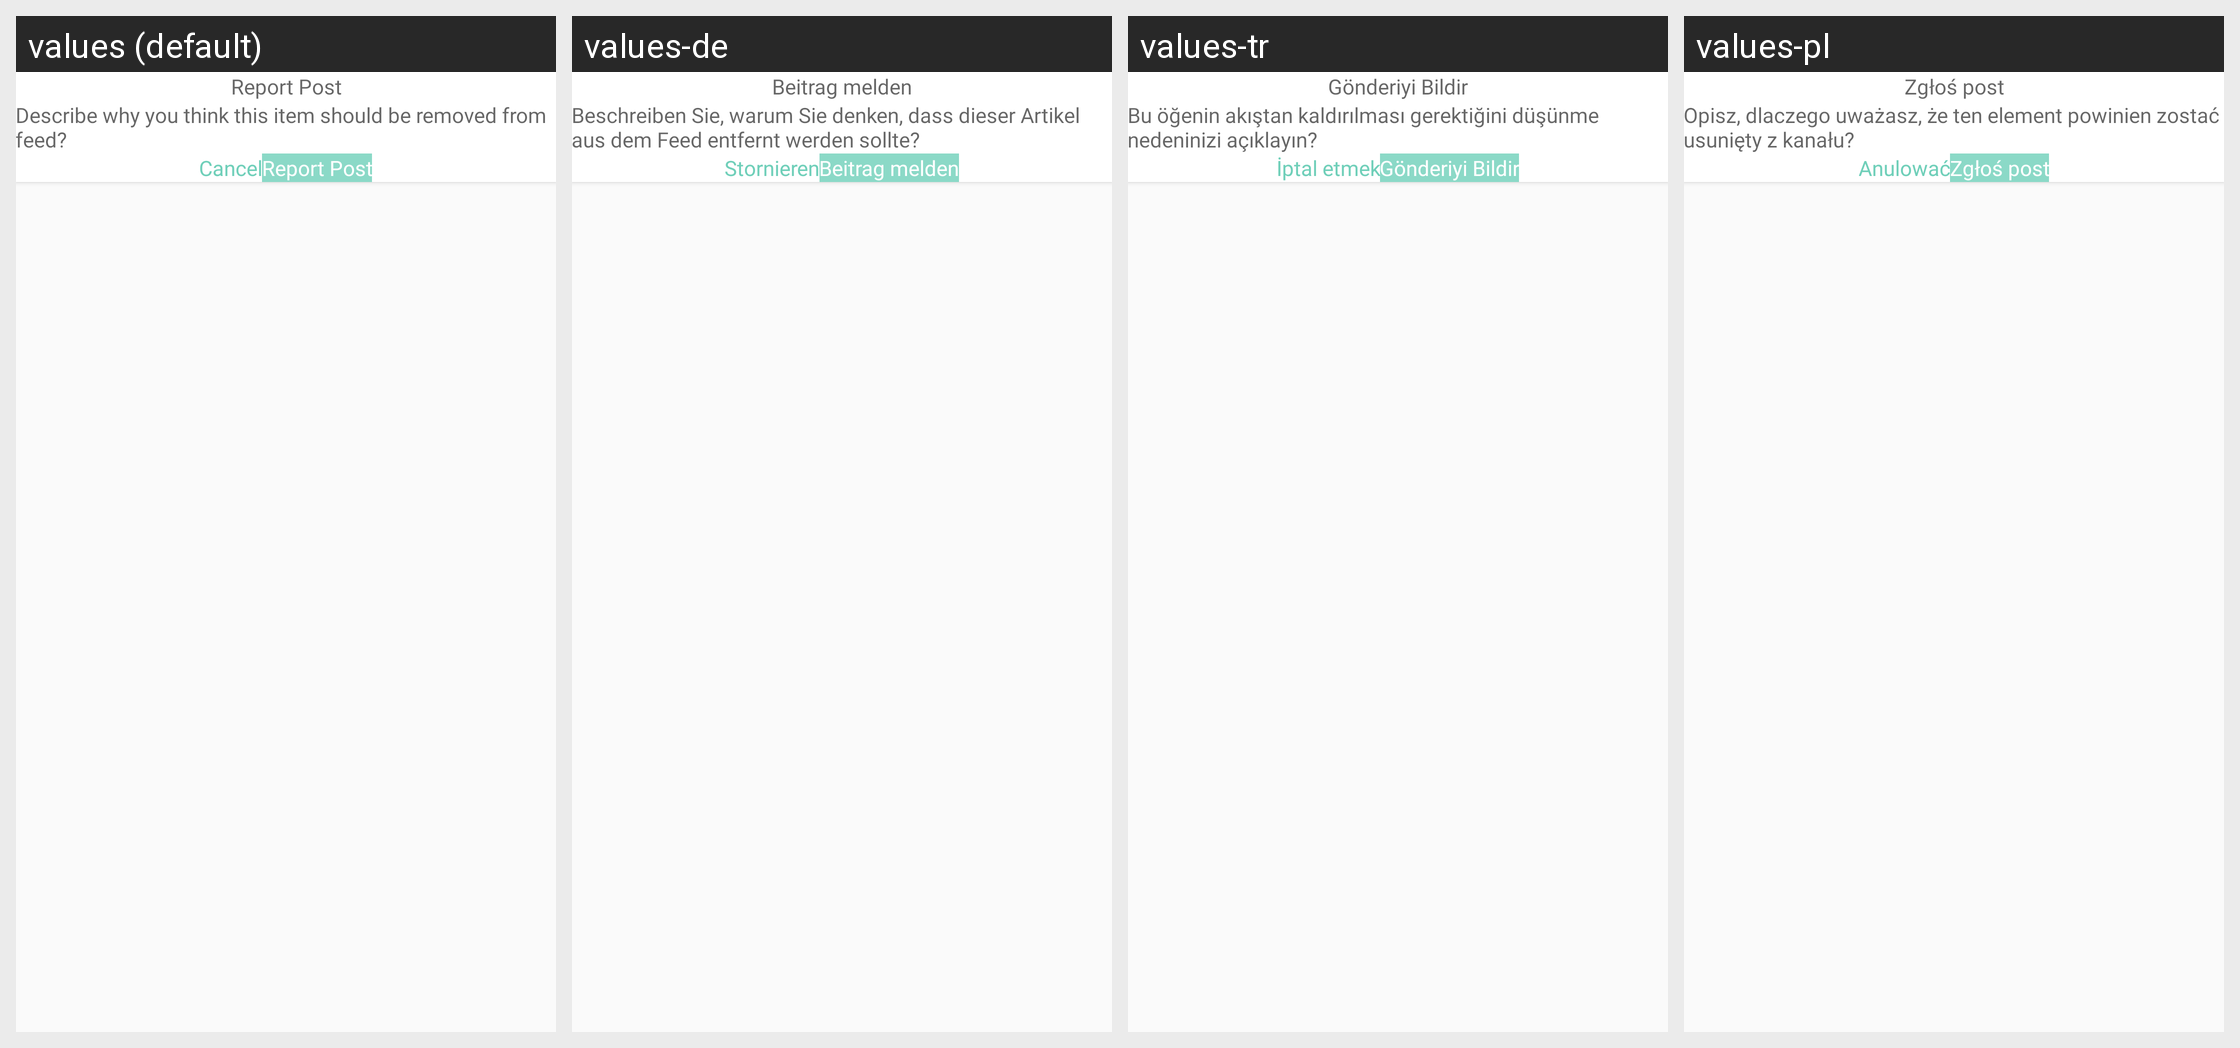

This grid shows one Android layout under several languages. Give, for every string resource on the screen, its name, the default text and each shown locale's text.
Android screen res/layout/sell_pet_design.xml rendered under 4 locales, left to right: values (default), values-de, values-tr, values-pl. Device: Nexus 5 (rendered at 1080×1920; each locale shown at half size, 540×960, under a caption strip naming it); theme Theme.CallisDairy.
Other locales in the repository, not shown: values-bn, values-enm, values-es, values-fr, values-hi, values-in, values-it, values-kn, values-nl, values-phi, values-pt, values-ro, values-ru, values-ta, values-vi, values-zh.
Strings drawn on this screen, with the default value and each locale's value (text and hints the layout hard-codes, and strings that could not be matched under every locale, appear in the picture but are not listed):

report_post
  values: Report Post
  values-de: Beitrag melden
  values-tr: Gönderiyi Bildir
  values-pl: Zgłoś post

report_description
  values: Describe why you think this item should be removed from feed?
  values-de: Beschreiben Sie, warum Sie denken, dass dieser Artikel aus dem Feed entfernt werden sollte?
  values-tr: Bu öğenin akıştan kaldırılması gerektiğini düşünme nedeninizi açıklayın?
  values-pl: Opisz, dlaczego uważasz, że ten element powinien zostać usunięty z kanału?

cancel
  values: Cancel
  values-de: Stornieren
  values-tr: İptal etmek
  values-pl: Anulować
